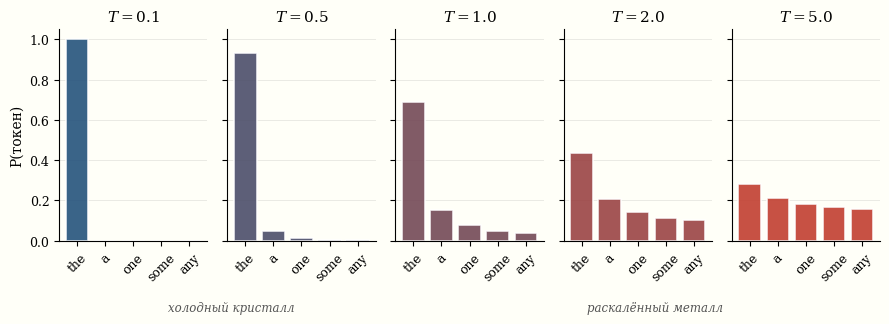

The script that saved this image: (Note: this script raises an exception after producing the figure.)
"""
optim_temperature.svg — температура в softmax LLM.
Пять панелей (T = 0.1, 0.5, 1, 2, 5) показывают одно распределение токенов
при разных температурах. Градиент холодный→горячий: #1F4E79 → #C0392B.
"""
import numpy as np
import matplotlib
matplotlib.use('Agg')
import matplotlib.pyplot as plt
import matplotlib.colors as mcolors

plt.rcParams['font.family'] = 'serif'
plt.rcParams['font.serif'] = ['DejaVu Serif', 'Times New Roman']
plt.rcParams['mathtext.fontset'] = 'dejavuserif'

# Фиксированные логиты для небольшого словаря из 5 токенов
tokens = ['the', 'a', 'one', 'some', 'any']
logits = np.array([3.0, 1.5, 0.8, 0.3, 0.1])  # "the" явно доминирует при низкой T

temps = [0.1, 0.5, 1.0, 2.0, 5.0]

# Градиент от холодного (#1F4E79) к горячему (#C0392B)
cold = np.array(mcolors.to_rgb('#1F4E79'))
warm = np.array(mcolors.to_rgb('#C0392B'))
n = len(temps)
bar_colors = [tuple(cold + (warm - cold) * i / (n - 1)) for i in range(n)]

fig, axes = plt.subplots(1, n, figsize=(9, 3.2), sharey=True)
fig.patch.set_facecolor('#fffff8')

for ax, T, color in zip(axes, temps, bar_colors):
    scaled = logits / T
    probs = np.exp(scaled - scaled.max())
    probs /= probs.sum()

    bars = ax.bar(tokens, probs, color=color, alpha=0.88,
                  edgecolor='white', linewidth=1.2)

    ax.set_title(f'$T = {T}$', fontsize=11, fontweight='bold', pad=6)
    ax.tick_params(axis='x', labelsize=9, rotation=45)
    ax.tick_params(axis='y', labelsize=9)
    ax.spines[['top', 'right']].set_visible(False)
    ax.set_facecolor('#fffff8')
    ax.yaxis.grid(True, alpha=0.25, linewidth=0.5, color='#888888')
    ax.set_axisbelow(True)

axes[0].set_ylabel('P(токен)', fontsize=10)
axes[0].set_ylim(0, 1.05)

# Горизонтальная надпись под фигурой
fig.text(0.5, 0.0, 'холодный кристалл                                                                              раскалённый металл',
         ha='center', va='bottom', fontsize=8.5, color='#555555', style='italic')

plt.tight_layout(rect=[0, 0.05, 1, 1])
plt.savefig('/var/www/sigma/book/figures/stories/optim_temperature.svg',
            format='svg', bbox_inches='tight', facecolor='#fffff8')
print("Saved optim_temperature.svg")
